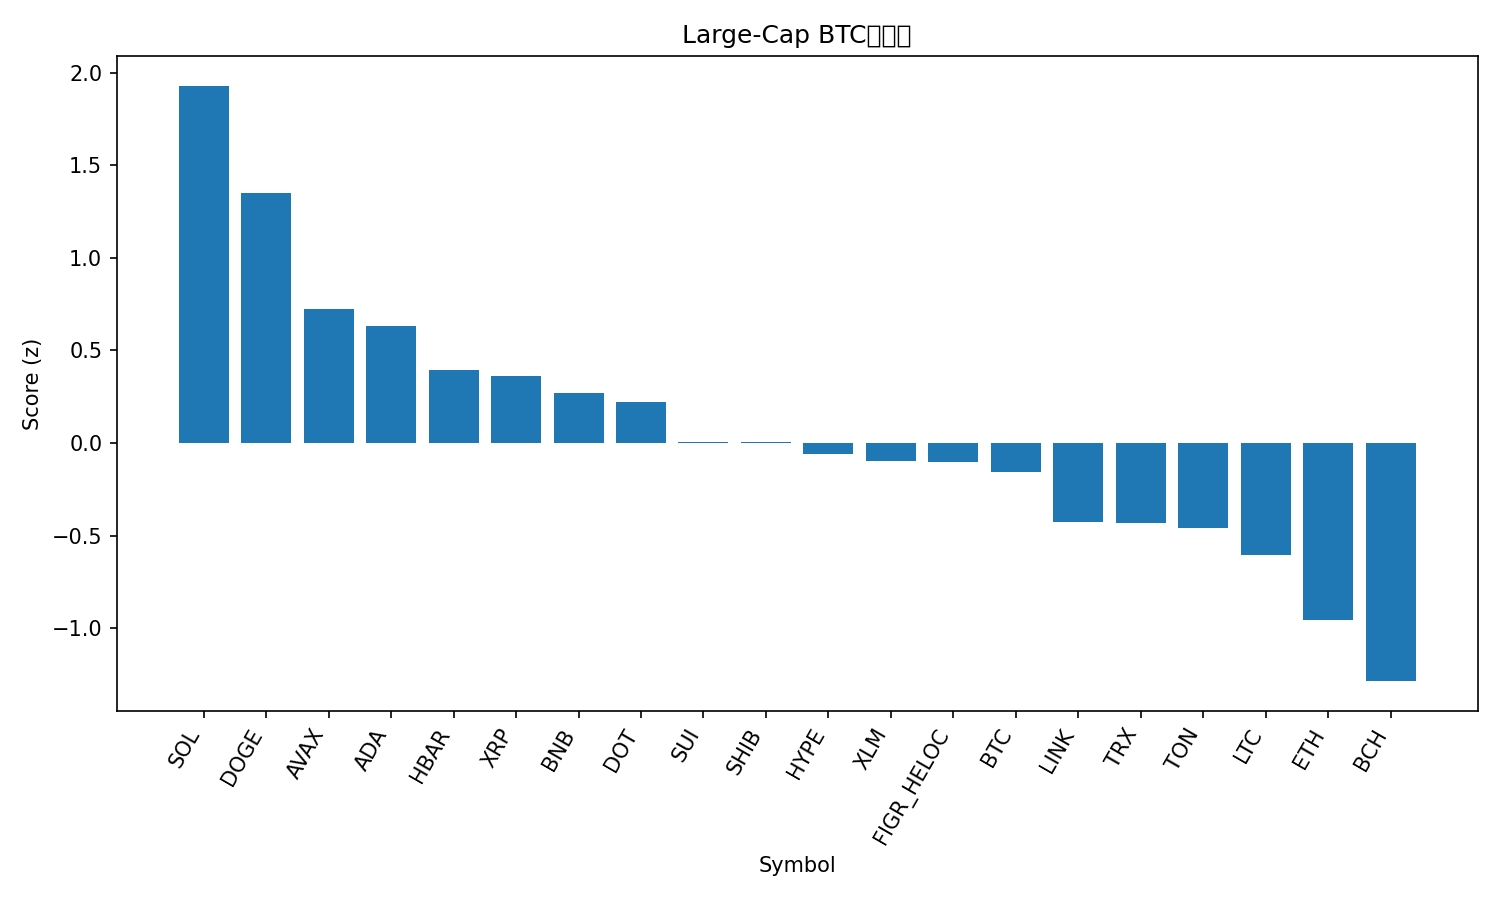

Data behind this chart, as committed beside it:
rank, name, symbol, price_btc, price_usd, pct_1h_btc, pct_24h_btc, pct_7d_btc, market_cap_rank, market_cap_usd, volume_usd, score
1, Solana, SOL, 0.001924, 216.5, 0.7549, 5.568, 5.547, 6, 117052019941, 9771389719, 1.93
2, Dogecoin, DOGE, 2.13e-06, 0.2392, 0.3239, 6.177, 8.413, 9, 36059703679, 3250833012, 1.349
3, Avalanche, AVAX, 0.0002284, 25.7, 0.1774, 4.079, 4.677, 23, 10838452082, 599137610, 0.7248
4, Cardano, ADA, 7.7e-06, 0.8658, 0.2059, 3.138, 3.731, 11, 31560346448, 1542208455, 0.6329
5, Hedera, HBAR, 2.02e-06, 0.2271, 0.1394, 2.567, 1.964, 25, 9626980559, 204343420, 0.3929
6, XRP, XRP, 2.648e-05, 2.98, 0.1017, 2.085, 4.297, 3, 177566753756, 5943772050, 0.3611
7, BNB, BNB, 0.007837, 881.6, 0.3039, -0.4325, 0.5791, 5, 122530231180, 1230848251, 0.2699
8, Polkadot, DOT, 3.613e-05, 4.06, 0.08937, 0.8768, 5.546, 34, 6178083561, 351431718, 0.2191
9, Sui, SUI, 3.093e-05, 3.48, -0.08044, 1.668, 4.817, 18, 12388269669, 1008912852, 0.00625
10, Shiba Inu, SHIB, 1.14793e-10, 1.291e-05, -0.1383, 2.952, 3.042, 31, 7593043789, 221433137, 0.004436
11, Hyperliquid, HYPE, 0.000452, 50.85, -0.5983, 6.757, 11.12, 16, 13759173198, 586565484, -0.05971
12, Stellar, XLM, 3.36e-06, 0.3779, -0.256, 3.638, 3.441, 20, 11984199573, 331032068, -0.09894
13, Figure Heloc, FIGR_HELOC, 8.89e-06, 0.9997, 0.15, -0.4331, -2.874, 19, 12308494303, 7555438, -0.1019
14, Bitcoin, BTC, 1.0, 112499, 0.0, 0.0, 0.0, 1, 2240789726711, 35409613001, -0.1557
15, Chainlink, LINK, 0.0002055, 23.12, -0.2839, 2.644, -1.653, 13, 15670109587, 869840246, -0.4243
16, TRON, TRX, 2.97e-06, 0.3339, -0.06064, 0.1506, -4.43, 10, 31593453896, 782535780, -0.4343
17, Toncoin, TON, 2.755e-05, 3.1, -0.01266, -0.9486, -3.583, 30, 7943746601, 125163452, -0.4603
18, Litecoin, LTC, 0.001006, 113.1, -0.06239, -2.517, 0.3712, 27, 8610963504, 595678631, -0.6063
19, Ethereum, ETH, 0.03859, 4341, -0.4124, 0.1287, -3.766, 2, 523861325730, 24570770751, -0.959
20, Bitcoin Cash, BCH, 0.00522, 587.2, -0.4337, -4.047, 4.496, 21, 11703962172, 418310056, -1.287
21, Cronos, CRO, 2.24e-06, 0.2522, -0.2288, -3.736, -9.988, 28, 8475484220, 85708181, -1.361
